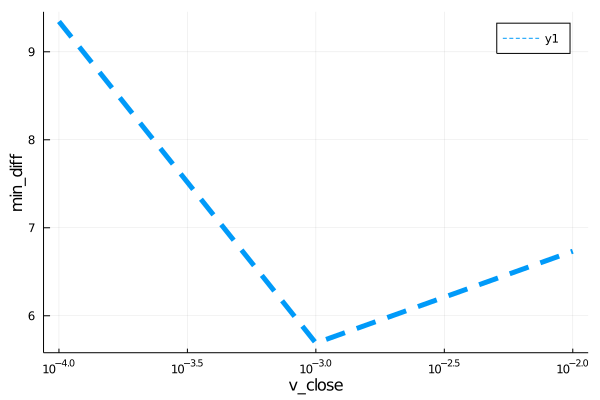

The table this chart was drawn from, first rows:
para, error
0.0001, 9.345
0.001, 5.69
0.01, 6.733
